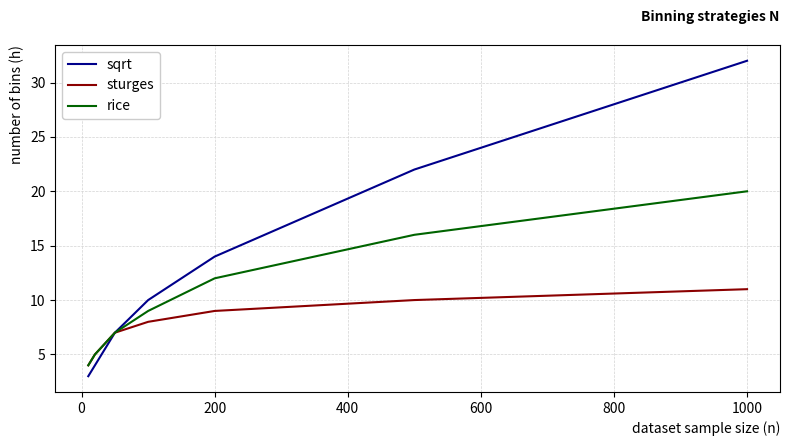

This figure's Python source:
# Libraries
import numpy as np
import matplotlib.pyplot as plt


# Functions
def binning_sqrt(n):
    h = np.sqrt(n)
    h = int(h + 0.5)

    return h


def binning_sturges(n):
    h = np.log2(n) + 1
    h = int(h + 0.5)

    return h


def binning_rice(n):
    h = 2 * n ** (1/3)
    h = int(h + 0.5)

    return h


# Program
size = [10, 20, 50, 100, 200, 500, 1000]

sqrt_list = list(map(binning_sqrt, size))
sturges_list = list(map(binning_sturges, size))
rice_list = list(map(binning_rice, size))


# Plot
fig = plt.figure(figsize=[8, 4.5])
title = "Binning strategies N"
plt.suptitle(title, fontsize=10, fontweight="bold", x=0.98, ha="right")

plt.plot(size, sqrt_list, color="darkblue", label="sqrt", zorder=20)
plt.plot(size, sturges_list, color="darkred", label="sturges", zorder=21)
plt.plot(size, rice_list, color="darkgreen", label="rice", zorder=22)

plt.grid(axis="both", color="lightgrey", linestyle="--", linewidth=0.5, zorder=10)
plt.ylabel("number of bins (h)", loc="top")
plt.xlabel("dataset sample size (n)", loc="right")
plt.legend(loc="upper left", framealpha=1)

plt.tight_layout()
plt.savefig(title, dpi=240)
plt.show()
